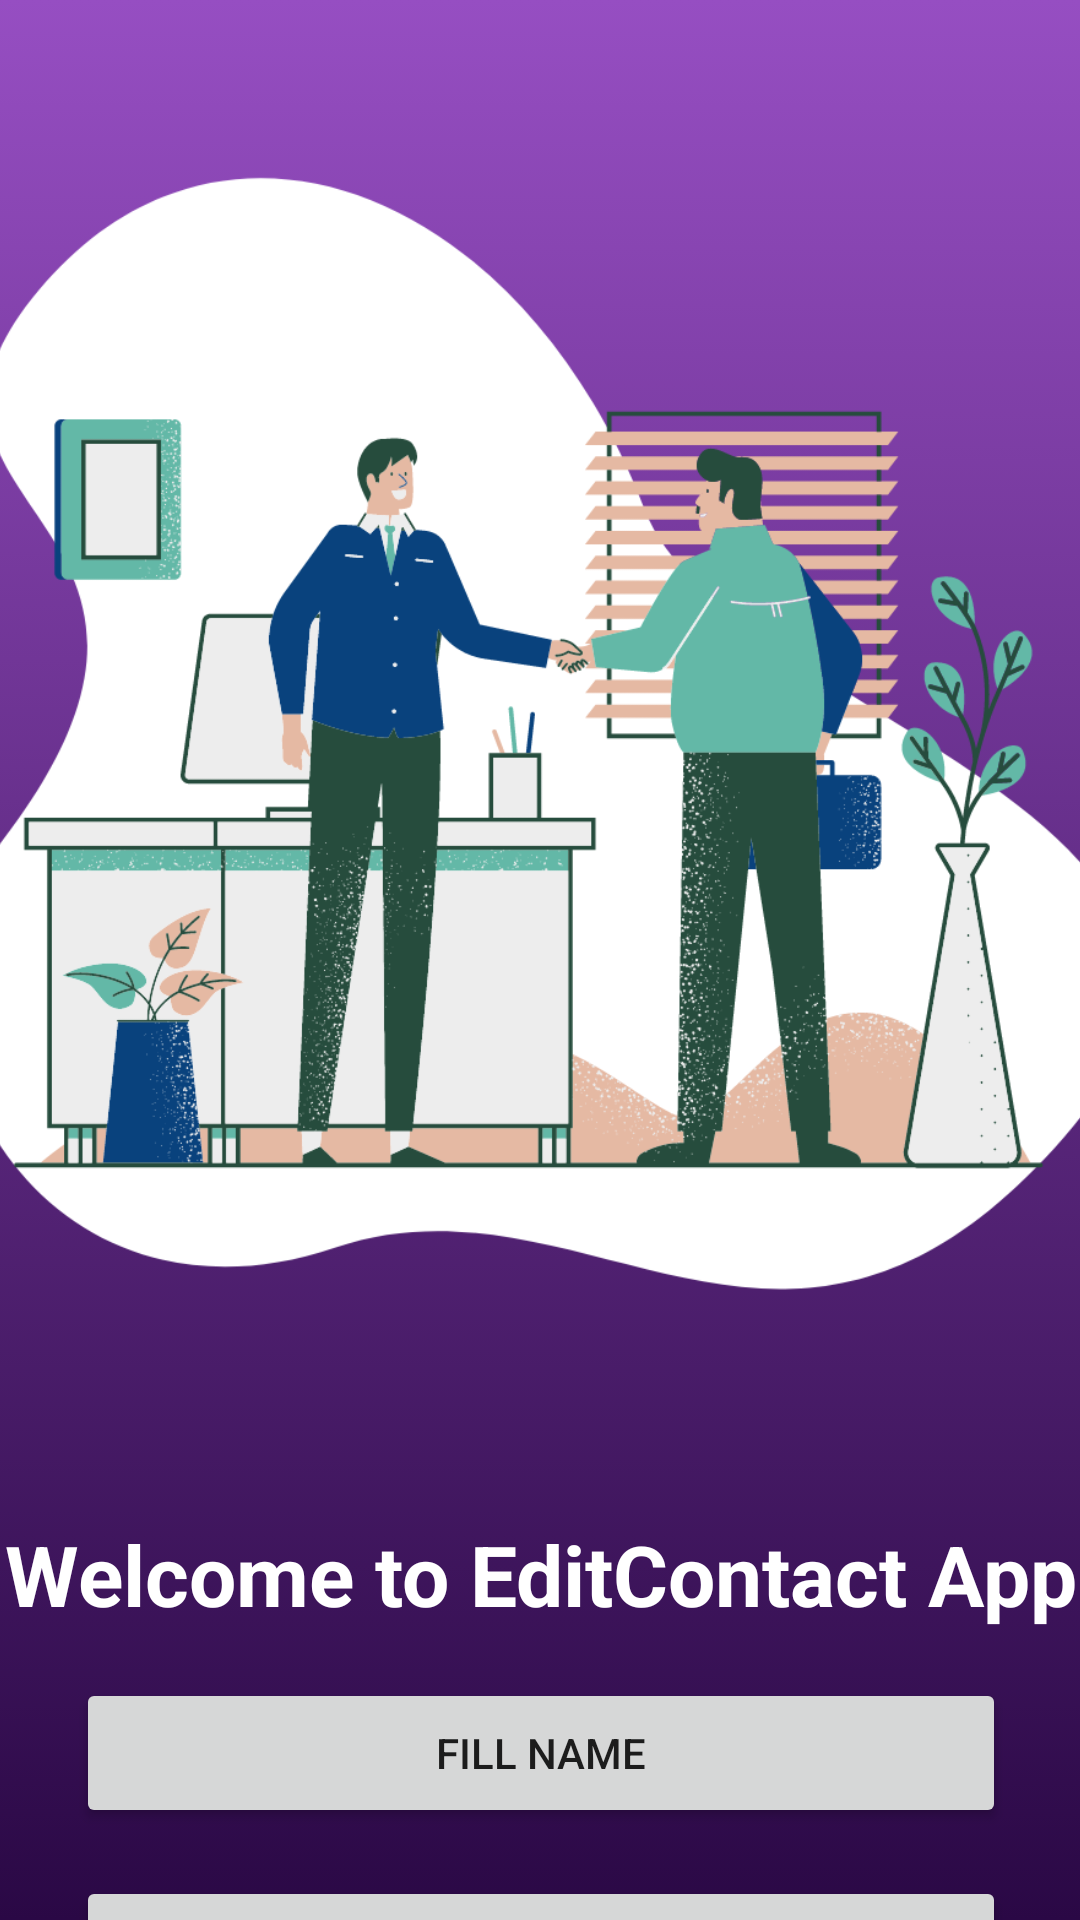

Android layout source for this screen:
<!-- AndroidManifest.xml: application theme Theme.478EditContactApp -->
<!-- res/layout/activity_main.xml -->
<?xml version="1.0" encoding="utf-8"?>
<androidx.constraintlayout.widget.ConstraintLayout xmlns:android="http://schemas.android.com/apk/res/android"
    xmlns:app="http://schemas.android.com/apk/res-auto"
    xmlns:tools="http://schemas.android.com/tools"
    android:layout_width="match_parent"
    android:layout_height="match_parent"
    android:background="@drawable/app_background"
    tools:context=".MainActivity">

    <TextView
        android:id="@+id/welcomeText"
        android:layout_width="wrap_content"
        android:layout_height="wrap_content"
        android:layout_marginTop="16dp"
        android:text="@string/welcome_text"
        android:textAlignment="center"
        android:textColor="#FFFFFF"
        android:textSize="28sp"
        android:textStyle="bold"
        app:layout_constraintEnd_toEndOf="parent"
        app:layout_constraintHorizontal_bias="0.506"
        app:layout_constraintStart_toStartOf="parent"
        app:layout_constraintTop_toBottomOf="@+id/homeIcon"
        android:ellipsize="end"
        android:maxLines="1"/>

    <Button
        android:id="@+id/createContact"
        android:layout_width="310dp"
        android:layout_height="50dp"
        android:layout_marginTop="16dp"
        android:text="@string/button2_text"
        app:layout_constraintEnd_toEndOf="parent"
        app:layout_constraintHorizontal_bias="0.508"
        app:layout_constraintStart_toStartOf="parent"
        app:layout_constraintTop_toBottomOf="@+id/editUsername" />

    <Button
        android:id="@+id/editUsername"
        android:layout_width="310dp"
        android:layout_height="50dp"
        android:layout_marginTop="16dp"
        android:text="@string/button1_text"
        app:layout_constraintEnd_toEndOf="parent"
        app:layout_constraintHorizontal_bias="0.508"
        app:layout_constraintStart_toStartOf="parent"
        app:layout_constraintTop_toBottomOf="@+id/welcomeText" />

    <ImageView
        android:id="@+id/homeIcon"
        android:layout_width="430dp"
        android:layout_height="490dp"
        android:paddingLeft="16dp"
        android:paddingRight="16dp"
        app:layout_constraintEnd_toEndOf="parent"
        app:layout_constraintStart_toStartOf="parent"
        app:layout_constraintTop_toTopOf="parent"
        app:srcCompat="@drawable/contact_img" />

</androidx.constraintlayout.widget.ConstraintLayout>
<!-- resources referenced by this layout -->
<resources>
  <!-- drawable app_background (drawable) -->
  <?xml version="1.0" encoding="utf-8"?>
  <selector xmlns:android="http://schemas.android.com/apk/res/android">
      <item>
      <shape
          xmlns:android="http://schemas.android.com/apk/res/android"
          android:shape="rectangle">
           <gradient android:angle="90"
               android:startColor="@color/gradient_start"
              android:endColor="@color/gradient_end"
              android:type="linear" />
      </shape>
      </item>
  </selector>
  <!-- drawable contact_img: png bitmap (drawable-v24, 126353 bytes) -->
  <string name="button1_text">Fill Name</string>
  <string name="button2_text">Create Contact</string>
  <string name="welcome_text">Welcome to EditContact App</string>
  <style name="Theme.478EditContactApp" parent="Theme.MaterialComponents.DayNight.NoActionBar">
          
          <item name="colorPrimary">@color/purple_500</item>
          <item name="colorPrimaryVariant">@color/purple_700</item>
          <item name="colorOnPrimary">@color/white</item>
          
          <item name="colorSecondary">@color/teal_200</item>
          <item name="colorSecondaryVariant">@color/teal_700</item>
          <item name="colorOnSecondary">@color/black</item>
          
          <item name="customColorValue">@color/gradient_end</item>
          <item name="android:statusBarColor" tools:targetApi="l">?attr/customColorValue</item>
          
      </style>
  <color name="gradient_start">#2a0845</color>
  <color name="gradient_end">#964ec2</color>
  <color name="purple_500">#FF6200EE</color>
  <color name="purple_700">#FF3700B3</color>
  <color name="white">#FFFFFFFF</color>
  <color name="teal_200">#FF03DAC5</color>
  <color name="teal_700">#FF018786</color>
  <color name="black">#FF000000</color>
</resources>
